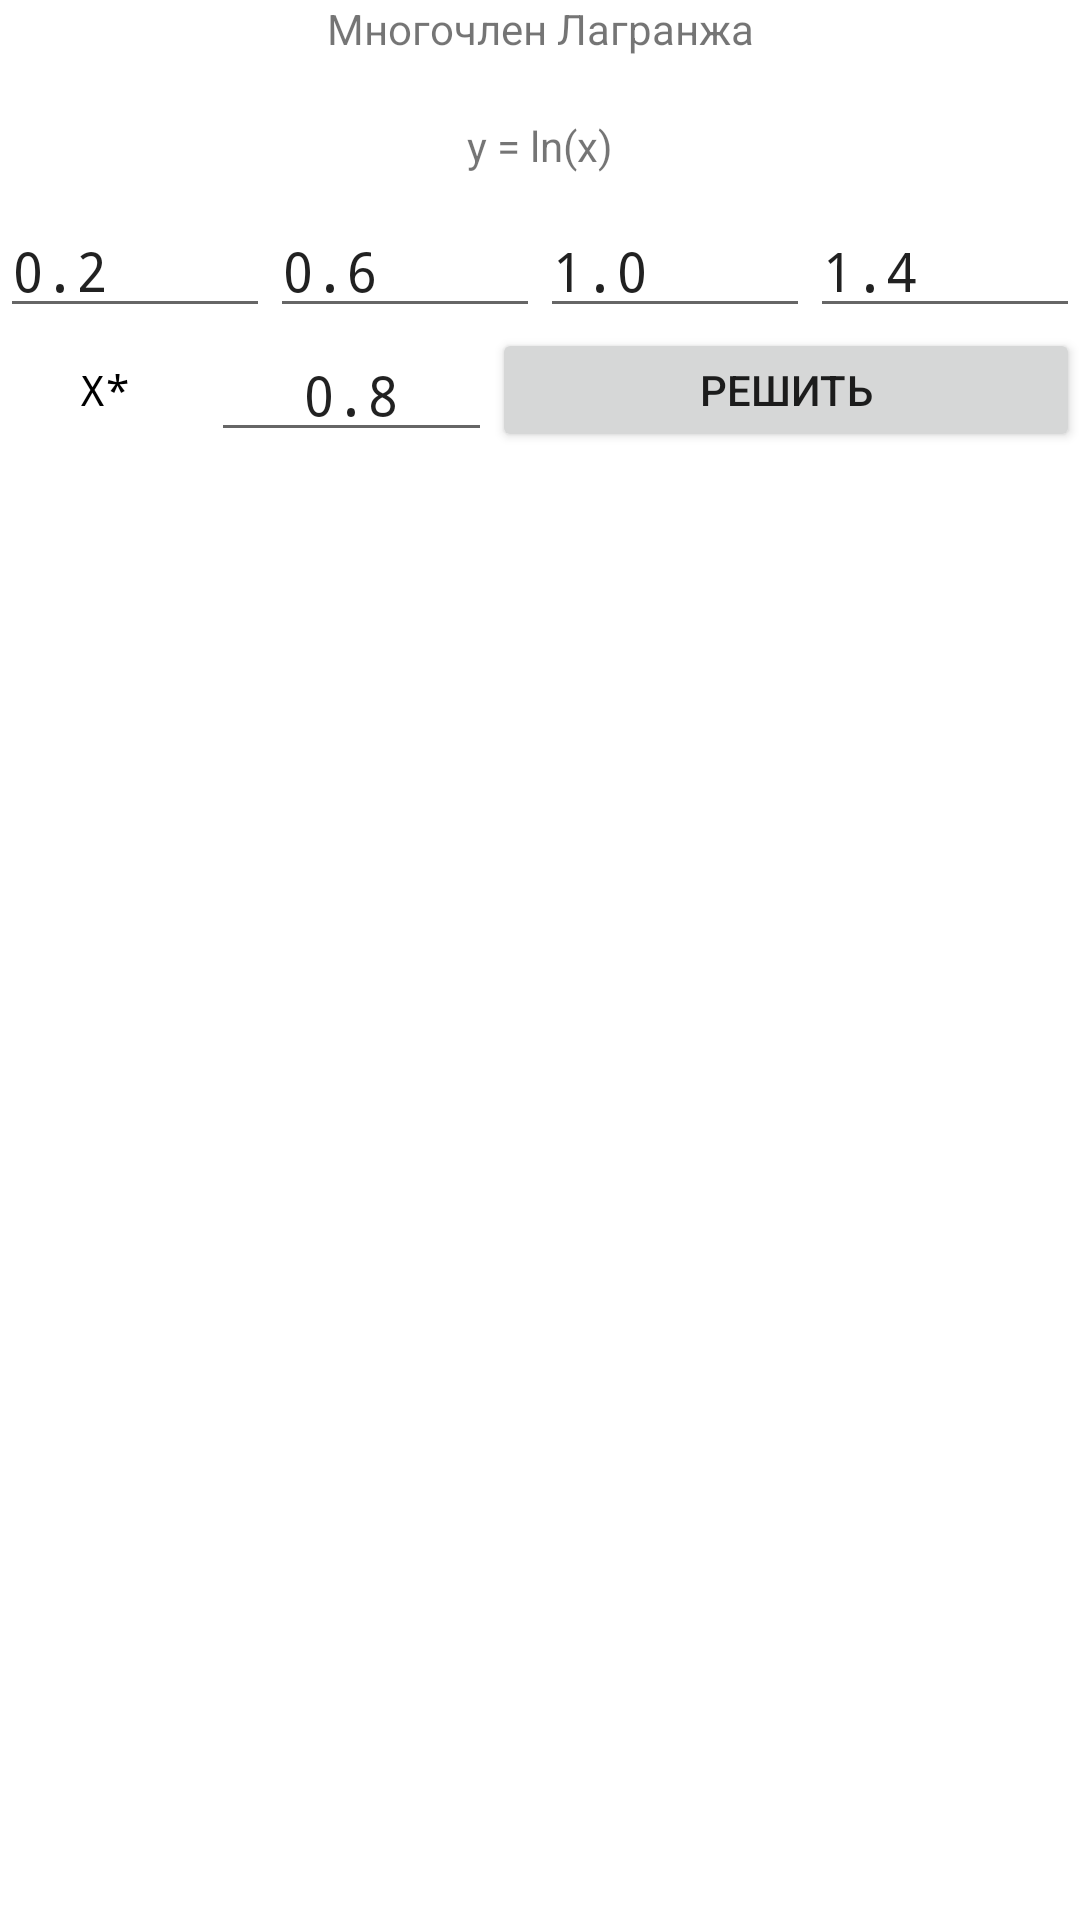

Produce the Android XML layout that renders to this screen, including the resource entries it uses.
<!-- AndroidManifest.xml: application theme Theme.NM_Lab3 -->
<!-- res/layout/activity_lagrange_polynomial.xml -->
<?xml version="1.0" encoding="utf-8"?>
<androidx.constraintlayout.widget.ConstraintLayout xmlns:android="http://schemas.android.com/apk/res/android"
    xmlns:app="http://schemas.android.com/apk/res-auto"
    xmlns:tools="http://schemas.android.com/tools"
    android:layout_width="match_parent"
    android:layout_height="match_parent"
    tools:context=".LagrangePolynomialActivity">

    <ScrollView
        android:layout_width="match_parent"
        android:layout_height="match_parent">

        <LinearLayout
            android:layout_width="match_parent"
            android:layout_height="wrap_content"
            android:orientation="vertical">

            <TextView
                android:layout_width="match_parent"
                android:layout_height="wrap_content"
                android:text="@string/lagrange_polynomial"
                android:textSize="@dimen/system_size"
                android:layout_marginBottom="20sp"
                android:textAlignment="center"
                android:layout_gravity="center"/>

            <TextView
                android:layout_width="match_parent"
                android:layout_height="wrap_content"
                android:text="y = ln(x)"
                android:textSize="@dimen/system_size"
                android:textAlignment="center"
                android:layout_gravity="center"
                android:layout_marginBottom="10sp"/>

            <LinearLayout
                android:layout_width="match_parent"
                android:layout_height="wrap_content"
                android:orientation="horizontal"
                android:weightSum="4">

                <EditText
                    android:id="@+id/et_x1"
                    android:layout_width="match_parent"
                    android:layout_height="match_parent"
                    android:layout_weight="1"
                    android:text="0.2"
                    android:typeface="monospace"
                    android:textSize="@dimen/system_size1"
                    android:inputType="numberDecimal|numberSigned"/>

                <EditText
                    android:id="@+id/et_x2"
                    android:layout_width="match_parent"
                    android:layout_height="match_parent"
                    android:layout_weight="1"
                    android:text="0.6"
                    android:typeface="monospace"
                    android:textSize="@dimen/system_size1"
                    android:inputType="numberDecimal|numberSigned"/>

                <EditText
                    android:id="@+id/et_x3"
                    android:layout_width="match_parent"
                    android:layout_height="match_parent"
                    android:layout_weight="1"
                    android:text="1.0"
                    android:typeface="monospace"
                    android:textSize="@dimen/system_size1"
                    android:inputType="numberDecimal|numberSigned"/>

                <EditText
                    android:id="@+id/et_x4"
                    android:layout_width="match_parent"
                    android:layout_height="match_parent"
                    android:layout_weight="1"
                    android:text="1.4"
                    android:typeface="monospace"
                    android:textSize="@dimen/system_size1"
                    android:inputType="numberDecimal|numberSigned"/>

            </LinearLayout>

            <LinearLayout
                android:layout_width="match_parent"
                android:layout_height="wrap_content"
                android:weightSum="4"
                android:orientation="horizontal"
                android:layout_marginBottom="10sp"
                android:layout_gravity="center">

                <TextView
                    android:textColor="@color/black"
                    android:layout_width="wrap_content"
                    android:layout_height="wrap_content"
                    android:typeface="monospace"
                    android:text="X*"
                    android:textSize="@dimen/system_size1"
                    android:textAlignment="center"
                    android:layout_gravity="center"
                    android:layout_weight="1"/>

                <EditText
                    android:id="@+id/et_x_fixed"
                    android:layout_width="wrap_content"
                    android:layout_height="wrap_content"
                    android:text="0.8"
                    android:inputType="numberSigned|numberDecimal"
                    android:typeface="monospace"
                    android:textSize="@dimen/system_size1"
                    android:textAlignment="center"
                    android:layout_gravity="center"
                    android:layout_weight="1"/>

                <Button
                    android:id="@+id/btn_solve"
                    android:layout_width="wrap_content"
                    android:layout_height="match_parent"
                    android:text="РЕШИТЬ"
                    android:layout_weight="2"/>

            </LinearLayout>

            <TextView
                android:id="@+id/tv_l_x"
                android:textAlignment="center"
                android:layout_gravity="center"
                android:layout_width="match_parent"
                android:layout_height="wrap_content"
                android:typeface="monospace"
                android:textSize="@dimen/system_size1"
                android:layout_marginBottom="10sp" />

            <LinearLayout
                android:layout_width="match_parent"
                android:layout_height="wrap_content"
                android:orientation="horizontal"
                android:weightSum="2"
                android:layout_marginBottom="10sp">

                <TextView
                    android:id="@+id/tv_fixed_l1"
                    android:layout_width="wrap_content"
                    android:layout_height="wrap_content"
                    android:textAlignment="center"
                    android:layout_gravity="center"
                    android:textSize="@dimen/system_size1"
                    android:layout_weight="1"/>

                <TextView
                    android:id="@+id/tv_fixed_l2"
                    android:layout_width="wrap_content"
                    android:layout_height="wrap_content"
                    android:textAlignment="center"
                    android:layout_gravity="center"
                    android:textSize="@dimen/system_size1"
                    android:layout_weight="1"/>

            </LinearLayout>

            <LinearLayout
                android:layout_width="match_parent"
                android:layout_height="wrap_content"
                android:orientation="horizontal"
                android:weightSum="2"
                android:layout_marginBottom="10sp">

                <TextView
                    android:id="@+id/tv_error1"
                    android:layout_width="wrap_content"
                    android:layout_height="wrap_content"
                    android:textAlignment="center"
                    android:layout_gravity="center"
                    android:textSize="@dimen/system_size1"
                    android:layout_weight="1"/>

                <TextView
                    android:id="@+id/tv_error2"
                    android:layout_width="wrap_content"
                    android:layout_height="wrap_content"
                    android:textAlignment="center"
                    android:layout_gravity="center"
                    android:textSize="@dimen/system_size1"
                    android:layout_weight="1"/>

            </LinearLayout>

        </LinearLayout>

    </ScrollView>

</androidx.constraintlayout.widget.ConstraintLayout>
<!-- resources referenced by this layout -->
<resources>
  <string name="lagrange_polynomial">Многочлен Лагранжа</string>
  <style name="Theme.NM_Lab3" parent="Theme.MaterialComponents.DayNight.NoActionBar">
          
          <item name="colorPrimary">@color/black</item>
          <item name="colorPrimaryVariant">@color/black</item>
          <item name="colorOnPrimary">@color/white</item>
          
          <item name="colorSecondary">@color/teal_200</item>
          <item name="colorSecondaryVariant">@color/teal_700</item>
          <item name="colorOnSecondary">@color/black</item>
          
          <item name="android:statusBarColor" tools:targetApi="l">?attr/colorPrimaryVariant</item>
          
      </style>
  <!-- not gathered from this repository: default colours our renderer supplied (Android Studio template values) -->
  <color name="teal_200">#FF03DAC5</color>
  <color name="teal_700">#FF018786</color>
  <color name="black">#FF000000</color>
  <color name="white">#FFFFFFFF</color>
</resources>
